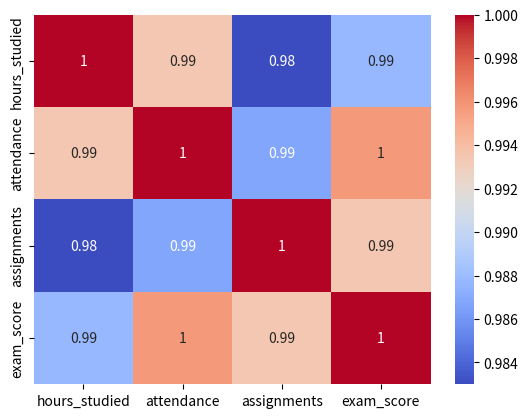

Source code (Python):
# Pandas and data Frame
import pandas as pd
import seaborn as sns
import matplotlib.pyplot as plt


# data = {'name': ['Ali', 'Sara', 'Zain'],
#         'marks': [85, 92, 78]}

# df = pd.DataFrame(data)
# print(df)

# data = {'name': ['Ali', 'Ahmad', 'Sara', 'Hassan'],
#         'city': ['Lahore', 'Multan', 'Faisalabad', 'Karachi'],
#         'score': [66, 77, 88, 99]}

# df = pd.DataFrame(data)
# print(df)
# print(df.shape)

# Series VS DataFrame

# s = pd.Series([10, 20, 30], index = ['a', 'b', 'c'])
# print(s)

# df = pd.DataFrame({'name': ['Ali', 'Sara', 'Zain'],
#         'marks': [85, 92, 78]})
# print(df['name'])

# s = pd.Series(['Lahore', 'Multan', 'Faisalabad', 'Karachi', 'Islamabad'], index = ['c1', 'c2', 'c3', 'c4', 'c5'])
# print(s)

# df = pd.DataFrame({'name': ['Ali', 'Sara', 'Zain'],
#         'marks': [85, 92, 78]})
# print(df['name'])
# print(df['marks'])

# # Selection & Indexding

# df = pd.DataFrame({'name': ['Ali', 'Sara', 'Zain', 'Ahmad', 'Hassan'],
#         'marks': [85, 92, 78, 69, 55]})

# print(df[df['marks'] > 75])

# print(df[['name','marks']])

# # Data Frame operaton (sort, unique, apply)

# df = pd.DataFrame({'name': ['Ali', 'Sara', 'Zain', 'Ahmad', 'Hassan'],
#         'marks': [85, 92, 78, 69, 55]})
# df['grade'] = df['marks'].apply(lambda x: 'Pass' if x >= 80 else 'Fail')

# print(df.sort_values('marks', ascending=False))



# df = pd.DataFrame({'name': ['Ali', 'Sara', 'Zain', 'Ahmad', 'Hassan'],
#         'marks': [85, 92, 78, 69, 55]})
# df['rank'] = df['marks'].apply(lambda x: 'High' if x >= 80 else 'Loww')

# print(df.sort_values('marks', ascending=False))

# print(df.value_counts('marks', ascending=False))

# # Handling Missing Values

# df = pd.DataFrame({'a': [1,2,None], 'b': [4,None,6]})

# print(df.isnull())
# print(df.fillna(0))


# df = pd.DataFrame({'a': [2,3,None], 'b': [6,None,8]})

# print(df.isnull())
# print(df.fillna(0))
# print(df.dropna())

# # GroupBy

# sales = pd.DataFrame({'dept': ['IT', 'IT', 'HR', 'HR'],
#                       'sales': [100, 150,80,90]})

# print(sales.groupby('dept')['sales'].prod())
# print(sales.groupby('dept')['sales'].sum())



# sales = pd.DataFrame({'categories': ['IT', 'IT', 'HR', 'HR'],
#                       'sales': [100, 150,80,90]})

# print(sales.groupby('categories')['sales'].mean())

# print(sales.groupby('categories')['sales'].count())


#  # Merging & Concatenate


# a = pd.DataFrame({'id':[1,2,3], 'name': ['Ali', 'Zain', 'Hassan']})
# b = pd.DataFrame({'id':[1,2,4], 'marks': [80, 75, 65]})

# print(pd.merge(a,b, on = 'id', how = 'inner'))



# a = pd.DataFrame({'id':[1,2,3], 'name': ['Ali', 'Zain', 'Hassan']})
# b = pd.DataFrame({'id':[1,2,4], 'marks': [80, 75, 65]})

# print(pd.merge(a,b, on = 'id', how = 'left'))


# a = pd.DataFrame({'id':[1,2,3], 'name': ['Ali', 'Zain', 'Hassan']})
# b = pd.DataFrame({'id':[1,2,4], 'marks': [80, 75, 65]})

# print(pd.concat(a,b, on = 'id'))


# a = pd.DataFrame({'id':[1,2,3], 'name': ['Ali', 'Zain', 'Hassan']})
# b = pd.DataFrame({'id':[1,2,4], 'marks': [80, 75, 65]})

# print(pd.concat([a,b]))


# Pandas Plaoting

# df = pd.DataFrame({'dept': ['IT', 'HR', 'Sales'],
#                       'revenue': [100, 150,80]})
# df.plot(x = 'dept', y ='revenue', kind = 'bar')
# plt.show()


# df = pd.DataFrame({'month':['Jan', 'Feb', 'Mar', 'Apr'],
#                    'sales':[2000, 3000, 1000, 4000]})

# df.plot(x = 'month', y = 'sales', kind = 'line')
# plt.show()

# df = pd.DataFrame({'month':['Jan', 'Feb', 'Mar', 'Apr'],
#                    'sales':[2000, 3000, 1000, 4000]})

# df.plot(x = 'month', y = 'sales', kind = 'bar')
# plt.show()


# Seaborn

# df = pd.DataFrame({'dept': ['IT', 'HR', 'Sales'],
#                       'revenue': [100, 150,80]})

# sns.boxplot(x = 'dept', y = 'revenue', data = df)
# plt.show()


# df = pd.DataFrame({
#     'exam_score': [45, 52, 58, 60, 65, 67, 70, 72, 75, 78,
#                    80, 82, 85, 88, 90, 92, 95, 98]
# })

# sns.histplot(data=df, x='exam_score', bins=6)

# plt.show()


# df = pd.DataFrame({
#     'dept': ['IT', 'IT', 'IT',
#              'HR', 'HR', 'HR',
#              'Sales', 'Sales', 'Sales'],
#     'revenue': [100, 120, 150,
#                 130, 150, 170,
#                 70, 80, 100]
# })

# sns.boxplot(x='dept', y='revenue', data=df)

# plt.show()

# df = pd.DataFrame({'age':[20,25,30,35],
#                     'income':[30,40,55,65],
#                     'score':[70,75,80,85]})

# sns.heatmap(df.corr(), annot=True, cmap='coolwarm')
# plt.show()


df = pd.DataFrame({
    'hours_studied': [2, 4, 5, 7, 8, 10],
    'attendance': [60, 65, 70, 80, 85, 95],
    'assignments': [3, 4, 5, 6, 8, 9],
    'exam_score': [55, 60, 65, 72, 80, 90]
})

sns.heatmap(df.corr(), annot=True, cmap= 'coolwarm')
plt.show()
